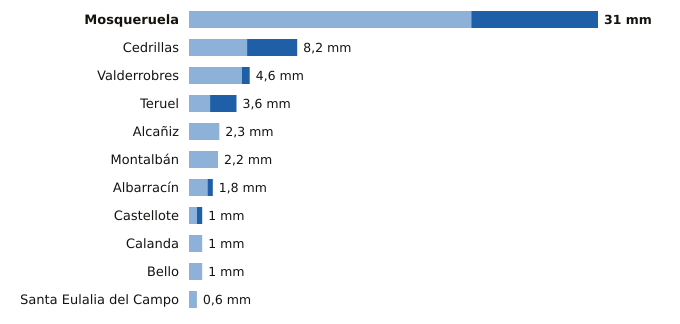

The file beside this chart, header and first rows:
estacion, provincia, indicativo, mm_6_dias_anteriores, mm_hoy, mm_7_dias, horas_de_hoy
Mosqueruela, Teruel, 8486X, 21.4, 9.6, 31.0, 6
Cedrillas, Teruel, 8458X, 4.4, 3.8, 8.2, 6
Valderrobres, Teruel, 9935X, 4.0, 0.6, 4.6, 6
Teruel, Teruel, 8368U, 1.6, 2.0, 3.6, 6
Alcañiz, Teruel, 9573X, 2.3, 0.0, 2.3, 6
Montalbán, Teruel, 9531Y, 2.2, 0.0, 2.2, 6
Albarracín, Teruel, 8354X, 1.4, 0.4, 1.8, 6
Castellote, Teruel, 9561X, 0.6, 0.4, 1.0, 6
Calanda, Teruel, 9569A, 1.0, 0.0, 1.0, 6
Bello, Teruel, 9998X, 1.0, 0.0, 1.0, 6
Santa Eulalia del Campo, Teruel, 9374X, 0.6, 0.0, 0.6, 6
